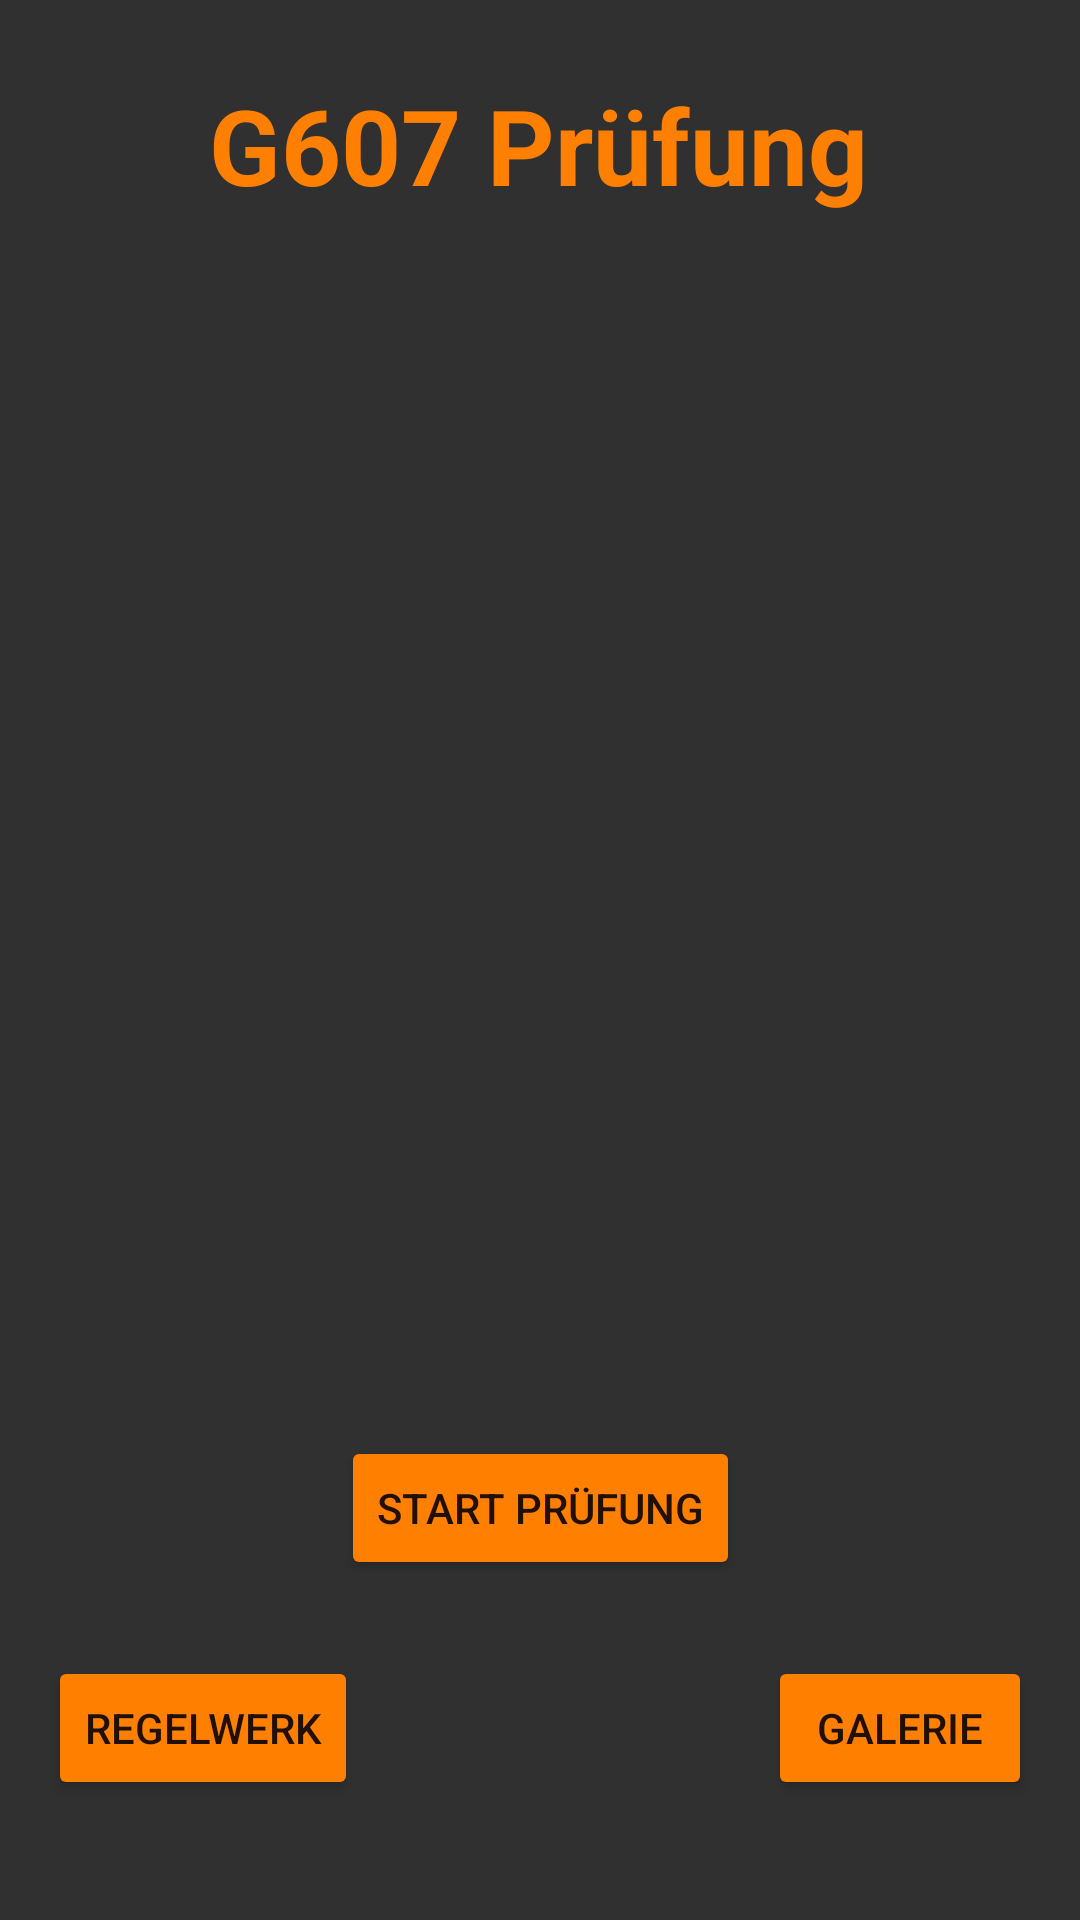

Here is an Android app screen rendered from its layout file. Give the layout XML and the strings, colors and styles it references.
<!-- AndroidManifest.xml: application theme Theme.G607 -->
<!-- res/layout/fragment_home.xml -->
<?xml version="1.0" encoding="utf-8"?>
<layout xmlns:android="http://schemas.android.com/apk/res/android"
    xmlns:app="http://schemas.android.com/apk/res-auto"
    xmlns:tools="http://schemas.android.com/tools"
    >

    <data>

    </data>

    <androidx.constraintlayout.widget.ConstraintLayout
        android:layout_width="match_parent"
        android:layout_height="match_parent"
        android:background="@color/background_gray"
        tools:context=".HomeFragment">


        <TextView
            android:id="@+id/tv_header"
            android:layout_width="wrap_content"
            android:layout_height="wrap_content"
            android:layout_marginStart="126dp"
            android:layout_marginTop="25dp"
            android:layout_marginEnd="127dp"
            android:text="@string/G607_Header"
            android:textColor="@color/orange"
            android:textSize="35dp"
            android:textStyle="bold"
            app:layout_constraintEnd_toEndOf="parent"
            app:layout_constraintStart_toStartOf="parent"
            app:layout_constraintTop_toTopOf="parent" />

        <ImageView
            android:id="@+id/iv_home"
            android:layout_width="217dp"
            android:layout_height="495dp"
            android:layout_marginTop="10dp"
            app:layout_constraintEnd_toEndOf="parent"
            app:layout_constraintStart_toStartOf="parent"
            app:layout_constraintTop_toBottomOf="@+id/tv_header"
            tools:src="@drawable/plakette_g607_png" />

        <Button
            android:id="@+id/btn_home_start"
            android:layout_width="wrap_content"
            android:layout_height="wrap_content"
            android:layout_marginBottom="50dp"
            android:backgroundTint="@color/orange"
            android:text="Start Prüfung"
            app:layout_constraintBottom_toBottomOf="@+id/iv_home"
            app:layout_constraintEnd_toEndOf="@+id/iv_home"
            app:layout_constraintStart_toStartOf="@+id/iv_home" />

        <Button
            android:id="@+id/btn_home_regelwerk"
            android:layout_width="wrap_content"
            android:layout_height="wrap_content"
            android:layout_marginStart="16dp"
            android:layout_marginBottom="40dp"
            android:backgroundTint="@color/orange"
            android:text="Regelwerk"
            app:layout_constraintBottom_toBottomOf="parent"
            app:layout_constraintStart_toStartOf="parent" />

        <Button
            android:id="@+id/btn_home_galerie"
            android:layout_width="wrap_content"
            android:layout_height="wrap_content"
            android:layout_marginEnd="16dp"
            android:layout_marginBottom="40dp"
            android:backgroundTint="@color/orange"
            android:text="Galerie"
            app:layout_constraintBottom_toBottomOf="parent"
            app:layout_constraintEnd_toEndOf="parent" />


    </androidx.constraintlayout.widget.ConstraintLayout>



</layout>
<!-- resources referenced by this layout -->
<resources>
  <color name="background_gray">#303030</color>
  <color name="orange">#FF7F00</color>
  <!-- drawable plakette_g607_png: png bitmap (drawable, 227328 bytes) -->
  <string name="G607_Header">G607 Prüfung</string>
  <style name="Theme.G607" parent="Theme.MaterialComponents.DayNight.DarkActionBar">
          
          <item name="colorPrimary">@color/purple_500</item>
          <item name="colorPrimaryVariant">@color/purple_700</item>
          <item name="colorOnPrimary">@color/white</item>
          
          <item name="colorSecondary">@color/teal_200</item>
          <item name="colorSecondaryVariant">@color/teal_700</item>
          <item name="colorOnSecondary">@color/black</item>
          
          <item name="android:statusBarColor">?attr/colorPrimaryVariant</item>
          
      </style>
  <color name="purple_500">#FF6200EE</color>
  <color name="purple_700">#FF3700B3</color>
  <color name="white">#FFFFFFFF</color>
  <color name="teal_200">#FF03DAC5</color>
  <color name="teal_700">#FF018786</color>
  <color name="black">#FF000000</color>
</resources>
